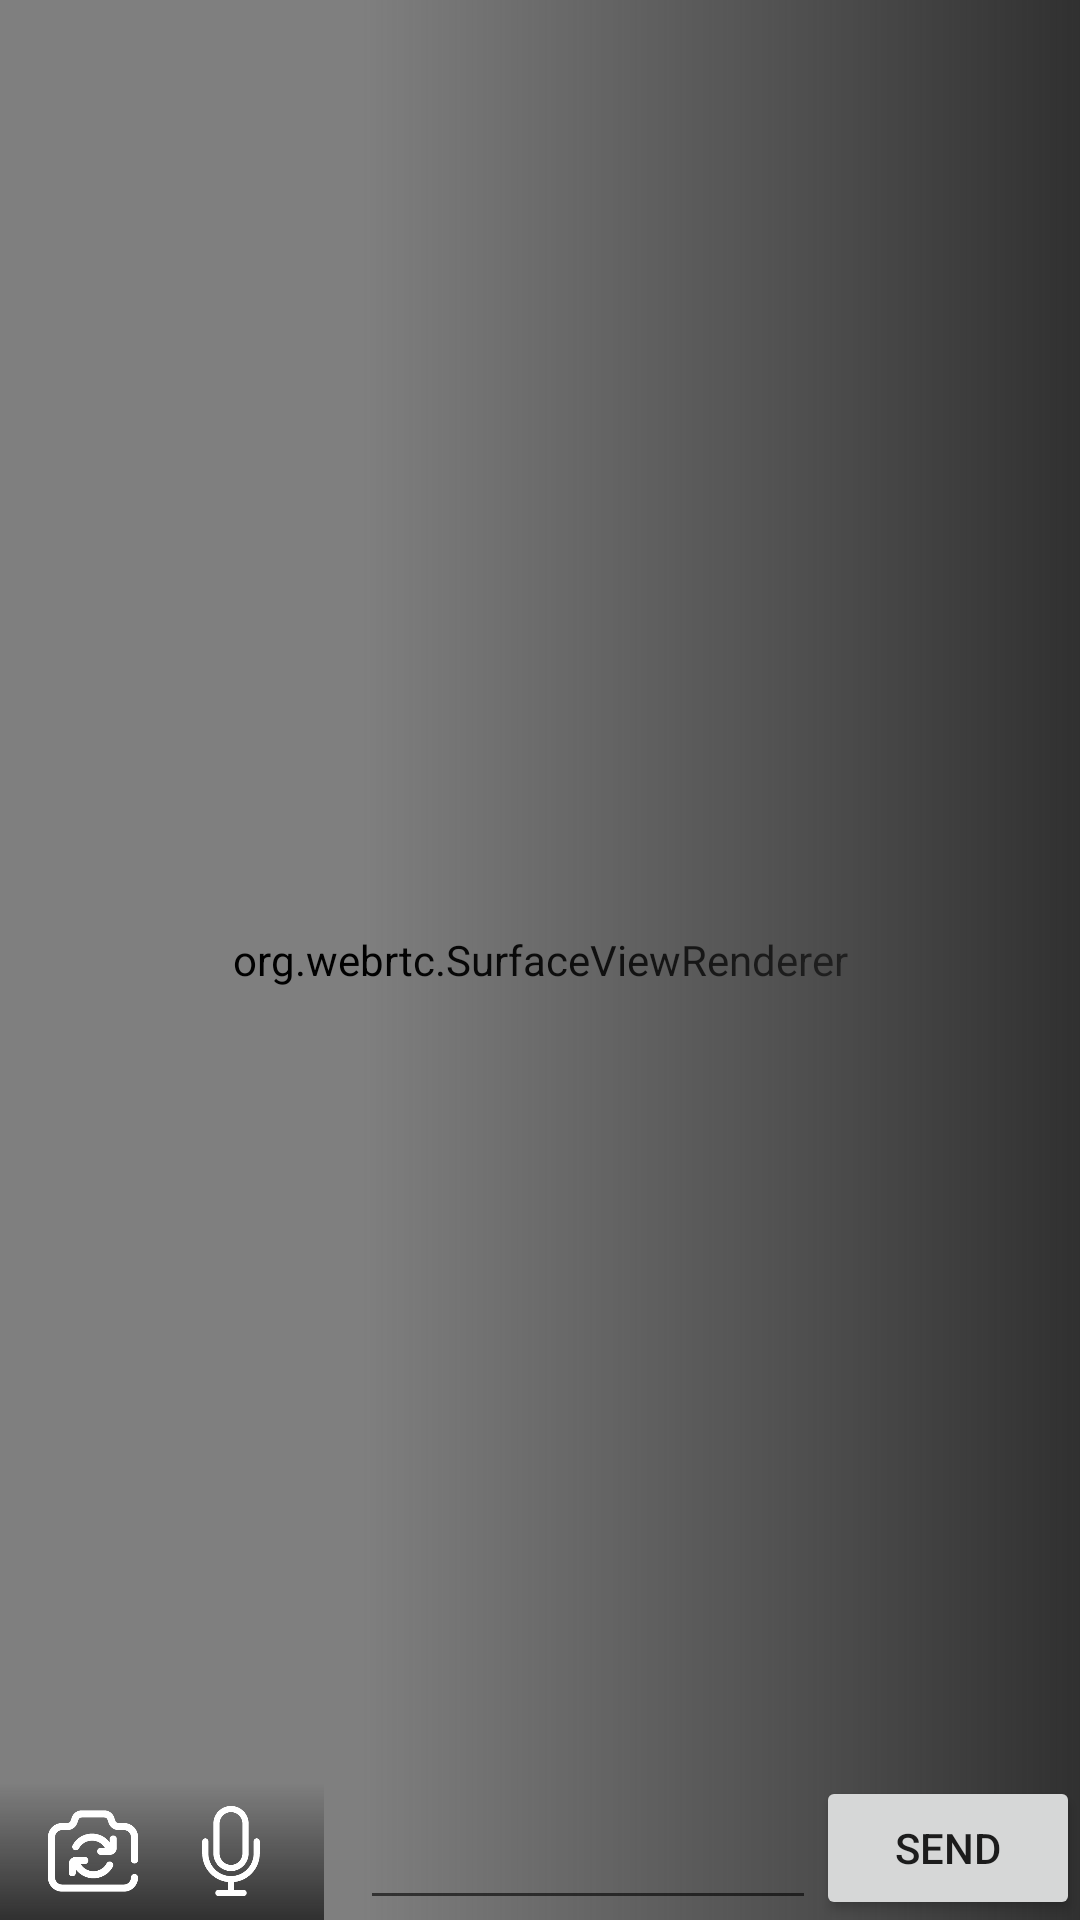

Write the Android layout XML for this screen, with the resource values it uses.
<!-- AndroidManifest.xml: application theme Theme.Morse -->
<!-- res/layout/activity_broad_cast.xml -->
<?xml version="1.0" encoding="utf-8"?>
<layout xmlns:android="http://schemas.android.com/apk/res/android"
    xmlns:app="http://schemas.android.com/apk/res-auto"
    xmlns:tools="http://schemas.android.com/tools">


    <data>

        <variable
            name="viewModel"
            type="com.malibin.morse.presentation.broadcast.BroadCastViewModel" />
    </data>

    <androidx.constraintlayout.widget.ConstraintLayout
        android:layout_width="match_parent"
        android:layout_height="match_parent"
        tools:context=".presentation.broadcast.BroadCastActivity">

        <org.webrtc.SurfaceViewRenderer
            android:id="@+id/window_broadcast_surface"
            android:layout_width="match_parent"
            android:layout_height="match_parent"
            app:layout_constraintBottom_toBottomOf="parent"
            app:layout_constraintEnd_toEndOf="parent"
            app:layout_constraintStart_toStartOf="parent"
            app:layout_constraintTop_toTopOf="parent" />

        <LinearLayout
            android:layout_width="wrap_content"
            android:layout_height="wrap_content"
            android:background="@drawable/gradient"
            android:orientation="horizontal"
            android:paddingStart="16dp"
            android:paddingTop="8dp"
            android:paddingEnd="16dp"
            android:paddingBottom="8dp"
            app:layout_constraintBottom_toBottomOf="parent"
            app:layout_constraintStart_toStartOf="parent">

            <ImageView
                android:id="@+id/button_switch_camera"
                android:layout_width="30dp"
                android:layout_height="30dp"
                android:onClick="@{(view) -> viewModel.switchCamera()}"
                app:srcCompat="@drawable/camera_switch" />

            <ImageView
                android:id="@+id/button_mute_mic"
                android:layout_width="30dp"
                android:layout_height="30dp"
                android:layout_marginStart="16dp"
                android:onClick="@{(view) -> viewModel.toggleMic()}"
                app:isActivated="@{viewModel.isMicActivated()}"
                app:srcCompat="@drawable/selector_mic" />

        </LinearLayout>

        <androidx.constraintlayout.widget.ConstraintLayout
            android:id="@+id/window_chatting"
            android:layout_width="240dp"
            android:layout_height="match_parent"
            android:background="@drawable/chatting_gradient_horizontal"
            app:layout_constraintBottom_toBottomOf="parent"
            app:layout_constraintEnd_toEndOf="parent"
            app:layout_constraintTop_toTopOf="parent">

            <androidx.recyclerview.widget.RecyclerView
                android:id="@+id/list_chatting"
                android:layout_width="match_parent"
                android:layout_height="0dp"
                app:layoutManager="androidx.recyclerview.widget.LinearLayoutManager"
                app:layout_constraintBottom_toTopOf="@+id/text_input"
                app:layout_constraintEnd_toEndOf="parent"
                app:layout_constraintStart_toStartOf="parent"
                app:layout_constraintTop_toTopOf="parent"
                app:stackFromEnd="true"
                tools:listitem="@layout/item_chat_message" />

            <EditText
                android:id="@+id/text_input"
                android:layout_width="0dp"
                android:layout_height="wrap_content"
                android:ems="10"
                android:imeOptions="flagNoExtractUi|actionSend"
                android:inputType="textPersonName"
                android:textColor="@color/white"
                app:layout_constraintBottom_toBottomOf="parent"
                app:layout_constraintEnd_toStartOf="@+id/button_send"
                app:layout_constraintStart_toStartOf="parent" />

            <Button
                android:id="@+id/button_send"
                android:layout_width="wrap_content"
                android:layout_height="wrap_content"
                android:text="send"
                app:layout_constraintBottom_toBottomOf="parent"
                app:layout_constraintEnd_toEndOf="parent" />
        </androidx.constraintlayout.widget.ConstraintLayout>
    </androidx.constraintlayout.widget.ConstraintLayout>
</layout>
<!-- res/layout/item_chat_message.xml (included above) -->
<?xml version="1.0" encoding="utf-8"?>
<layout xmlns:android="http://schemas.android.com/apk/res/android"
    xmlns:app="http://schemas.android.com/apk/res-auto"
    xmlns:tools="http://schemas.android.com/tools">

    <data>

        <variable
            name="chatMessage"
            type="com.malibin.morse.data.entity.ChatMessage" />
    </data>

    <androidx.constraintlayout.widget.ConstraintLayout
        android:layout_width="match_parent"
        android:layout_height="wrap_content">

        <TextView
            android:id="@+id/message"
            android:layout_width="0dp"
            android:layout_height="wrap_content"
            android:layout_marginStart="16dp"
            android:layout_marginTop="8dp"
            android:layout_marginEnd="16dp"
            android:layout_marginBottom="8dp"
            android:breakStrategy="simple"
            android:lineSpacingExtra="2dp"
            app:layout_constraintBottom_toBottomOf="parent"
            app:layout_constraintEnd_toEndOf="parent"
            app:layout_constraintHorizontal_bias="0.0"
            app:layout_constraintStart_toStartOf="parent"
            app:layout_constraintTop_toTopOf="parent"
            app:layout_constraintVertical_bias="0.0"
            tools:text="텍스트를 써봅니다 기나긴 텍스트를요 띄어쓰기를 쓰지않고한번계속해서써볼까요" />
    </androidx.constraintlayout.widget.ConstraintLayout>
</layout>
<!-- resources referenced by this layout -->
<resources>
  <!-- drawable camera_switch: png bitmap (drawable-v24, 5471 bytes) -->
  <!-- drawable chatting_gradient_horizontal (drawable) -->
  <?xml version="1.0" encoding="utf-8"?>
  <shape xmlns:android="http://schemas.android.com/apk/res/android">
      <gradient
          android:angle="180"
          android:endColor="@android:color/transparent"
          android:startColor="#303030"
          android:type="linear" />
  </shape>
  <!-- drawable gradient (drawable) -->
  <?xml version="1.0" encoding="utf-8"?>
  <shape xmlns:android="http://schemas.android.com/apk/res/android">
      <gradient
          android:angle="90"
          android:endColor="@android:color/transparent"
          android:startColor="#303030"
          android:type="linear" />
  </shape>
  <!-- drawable selector_mic (drawable) -->
  <?xml version="1.0" encoding="utf-8"?>
  <selector xmlns:android="http://schemas.android.com/apk/res/android">
      <item android:drawable="@drawable/mic" android:state_enabled="true" />
      <item android:drawable="@drawable/mic_mute" android:state_enabled="false" />
  </selector>
  <style name="Theme.Morse" parent="Theme.MaterialComponents.DayNight.DarkActionBar">
          
          <item name="colorPrimary">@color/purple_500</item>
          <item name="colorPrimaryVariant">@color/purple_700</item>
          <item name="colorOnPrimary">@color/white</item>
          
          <item name="colorSecondary">@color/teal_200</item>
          <item name="colorSecondaryVariant">@color/teal_700</item>
          <item name="colorOnSecondary">@color/black</item>
          
          <item name="android:statusBarColor" tools:targetApi="l">?attr/colorPrimaryVariant</item>
          
      </style>
  <!-- drawable mic: png bitmap (drawable-v24, 4272 bytes) -->
  <!-- drawable mic_mute: png bitmap (drawable-v24, 4957 bytes) -->
  <!-- not gathered from this repository: default colours our renderer supplied (Android Studio template values) -->
  <color name="purple_500">#FF6200EE</color>
  <color name="purple_700">#FF3700B3</color>
  <color name="teal_200">#FF03DAC5</color>
  <color name="teal_700">#FF018786</color>
  <color name="black">#FF000000</color>
  <color name="white">#FFFFFFFF</color>
</resources>
